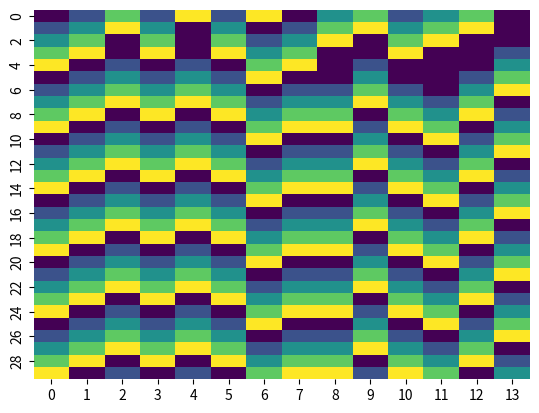

Source code (Python): (Note: this script raises an exception after producing the figure.)
# -*- coding: utf-8 -*-
"""
Created on Wed Jul 20 15:58:14 2022
@author: Zihong Xu
"""
import numpy as np
import pandas   as pd
import seaborn as sb
import networkx as nx
import statistics as st
import matplotlib.pyplot as plt
import random
import csv

from pathlib import Path  
from itertools import product


def GHM(G,S,kap,ItNum):
    S = list(S)
    St = np.zeros(len(S))
    SN = np.zeros(len(S))
    for s1 in range(len(S)):
        St[s1] = S[s1]
        SN[s1] = S[s1]
    for i in range(ItNum):
        if i!=0:
            for s2 in range(len(S)):
                S[s2] = SN[s2]
            St = np.vstack((St,SN))
        for j in range(G.number_of_nodes()):
            Onein = False
            StateZero = False
            NeighbNum = len(list(G.neighbors(list(G.nodes)[j])))
            NeighbSet = G.neighbors(list(G.nodes)[j])
            NeighbList = list(NeighbSet)
            NeighbState = list(np.zeros(NeighbNum))
            for k in range(NeighbNum):
                NeighbState[k] = S[int(NeighbList[k])-1]
                

            if 1 in NeighbState:
                Onein = True
            if S[j] == 0:
                StateZero = True
            if StateZero & (not Onein):
                SN[j] = 0
            elif StateZero & Onein:
                SN[j] = 1 % kap
            else:
                SN[j] = (SN[j] + 1) % kap
    Sync = False           
    if np.all((St[ItNum-1] == 0)):
        Sync = True
    PhaseState = pd.DataFrame(St)
    sb.heatmap(PhaseState, cbar=False, cmap='viridis') 
    
    return St, Sync 

NodeNum = 14
kap = 5
knn = 4
prob = 0.65
GHMItNum = 30


def sample_WS(num_samples, NodeNum, knn, prob, kap, GHMItNum):
    df = pd.DataFrame(columns=['kappa', '# Edges', '# Nodes', 'Min Degree', 'Max Degree', 'Diameter', 'Concentrated'])
    
    for i in range(num_samples):
        
        G = nx.watts_strogatz_graph(NodeNum, knn, prob)
        s = np.random.randint(5, size=1*NodeNum)
        if nx.is_connected(G):
            # Number of Edges and Nodes
            edges = G.number_of_edges()
            nodes = G.number_of_nodes()

            # Min and Max degree
            degree_sequence = sorted((d for n, d in G.degree()), reverse=True)
            dmax = max(degree_sequence)
            dmin = min(degree_sequence)

            # Diameter of graph
            diam = nx.diameter(G)
            
            # Applying GHM
            adj_mat = nx.to_numpy_array(G)
            
            state, label = GHM(G, s, kap, GHMItNum)
            if label:
                label = 1
            else:
                label = 0
            df.at[len(df.index)] = [kap, edges, nodes, dmin, dmax, diam, label]
    
    return df

SampleNum = 700
df =  sample_WS(SampleNum, NodeNum, knn, prob, kap, GHMItNum)
df.to_csv('GHM.csv')  
